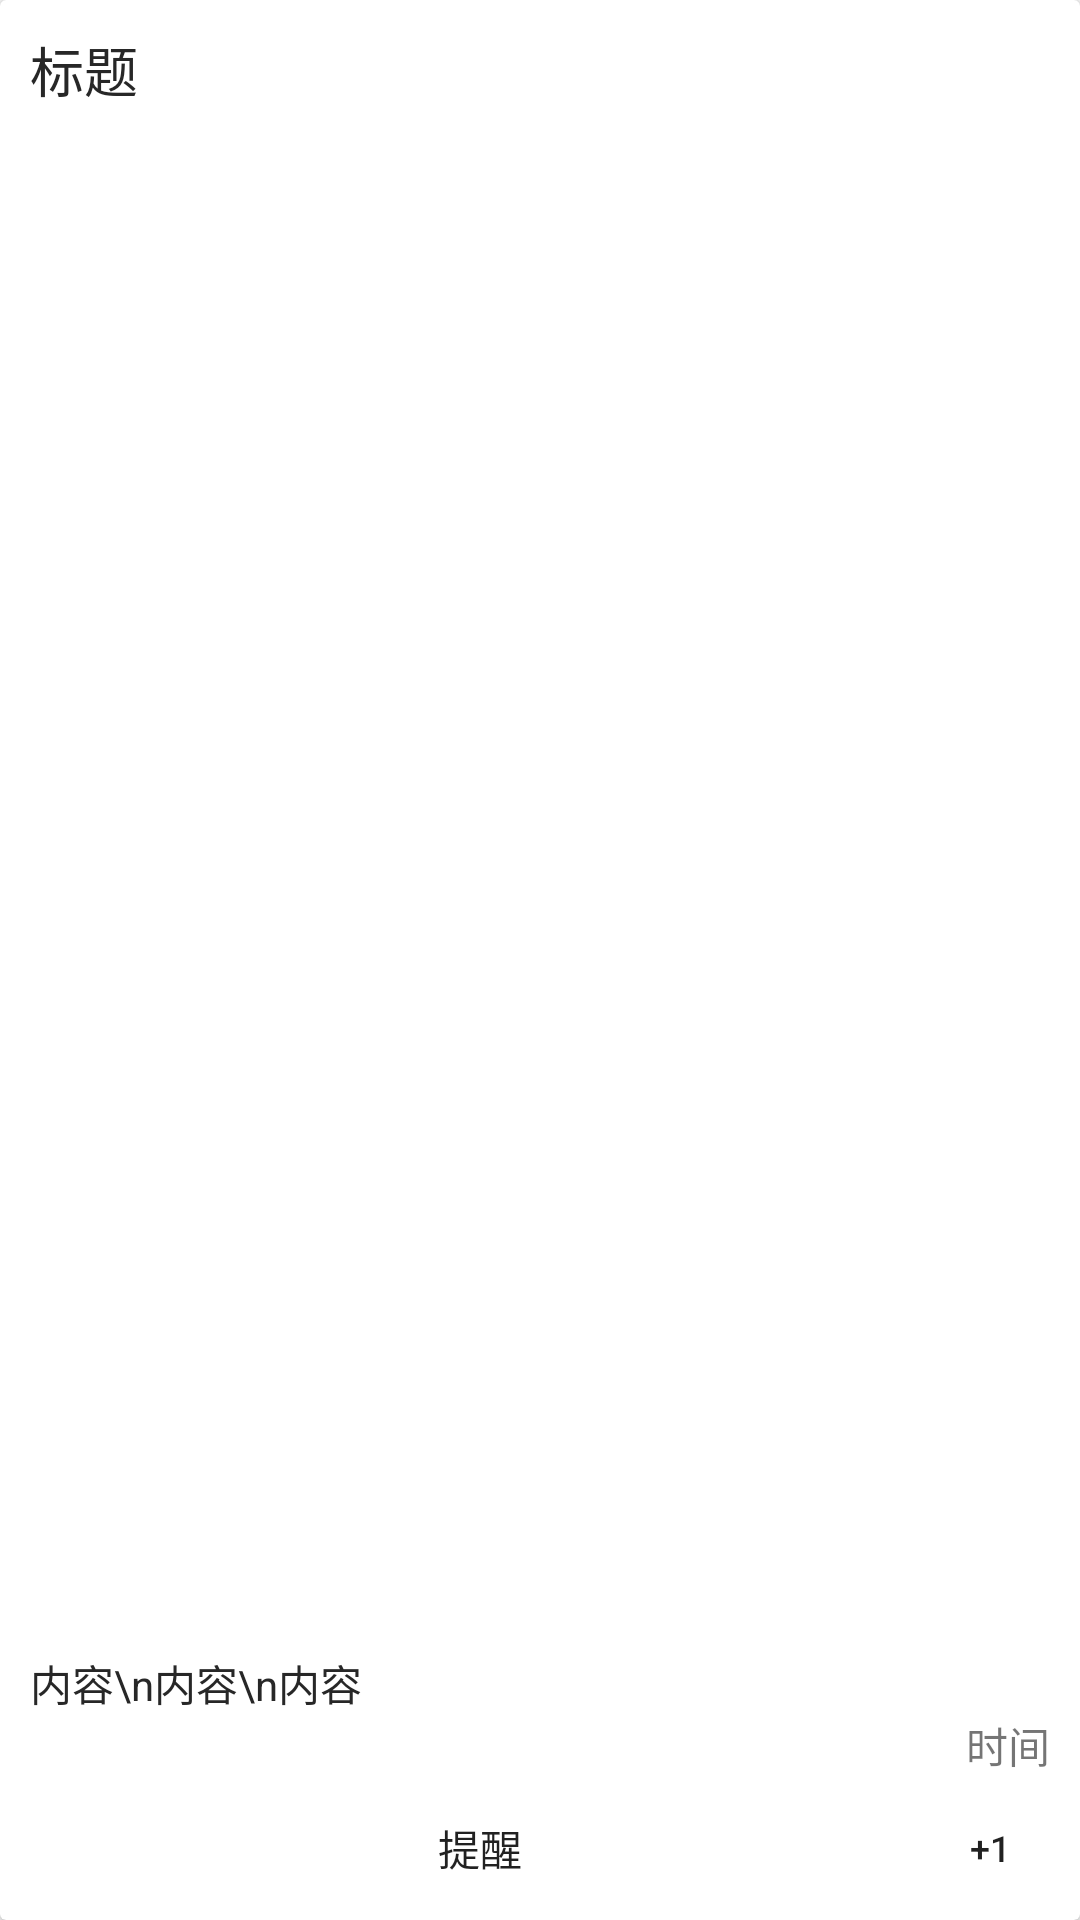

Layout XML and referenced resources for this Android screen:
<!-- AndroidManifest.xml: application theme GreenTheme -->
<!-- res/layout/live_list_item.xml -->
<?xml version="1.0" encoding="utf-8"?>
<android.support.v7.widget.CardView xmlns:android="http://schemas.android.com/apk/res/android"
    xmlns:app="http://schemas.android.com/apk/res-auto"
    android:layout_width="match_parent"
    android:layout_height="wrap_content"
    android:layout_margin="@dimen/CardMargin"
    android:clickable="true"
    android:foreground="?android:attr/selectableItemBackground"
    android:transitionName="TRANSITION_ACTIVITY_EDIT"
    app:contentPaddingLeft="@dimen/Cardpadding"
    app:contentPaddingRight="@dimen/Cardpadding"
    app:contentPaddingTop="@dimen/Cardpadding">


    <LinearLayout
        android:layout_width="match_parent"
        android:layout_height="match_parent"
        android:orientation="vertical">

        <TextView
            android:id="@+id/live_item_title"
            android:layout_width="match_parent"
            android:layout_height="wrap_content"
            android:layout_weight="1"
            android:paddingBottom="@dimen/CardMargin"
            android:text="标题"
            android:textColor="@color/colorBlack"
            android:textSize="@dimen/h1Size" />

        <TextView
            android:id="@+id/live_item_content"
            android:layout_width="match_parent"
            android:layout_height="wrap_content"
            android:text="内容\n内容\n内容"
            android:textColor="@color/colorBlack" />

        <TextView
            android:id="@+id/live_item_time"
            android:layout_width="match_parent"
            android:layout_height="wrap_content"
            android:gravity="right"
            android:text="时间" />

        <LinearLayout
            android:layout_width="match_parent"
            android:layout_height="wrap_content"
            android:orientation="horizontal">

            <Button
                android:id="@+id/live_item_remind"
                style="?attr/borderlessButtonStyle"
                android:layout_width="match_parent"
                android:layout_height="wrap_content"
                android:layout_weight="1"
                android:text="提醒" />

            <Button
                android:id="@+id/live_item_top"
                style="?attr/borderlessButtonStyle"
                android:layout_width="40dp"
                android:layout_height="wrap_content"
                android:layout_gravity="center"
                android:text="+1"
                android:textSize="@dimen/h4Size" />

            
            
            
            
            
            
            
            
        </LinearLayout>

    </LinearLayout>
</android.support.v7.widget.CardView>
<!-- resources referenced by this layout -->
<resources>
  <color name="colorBlack">#272727</color>
  <dimen name="CardMargin">6dp</dimen>
  <dimen name="Cardpadding">10dp</dimen>
  <dimen name="h1Size">18sp</dimen>
  <dimen name="h4Size">12sp</dimen>
  <style name="GreenTheme" parent="Theme.AppCompat.Light.DarkActionBar">
          <item name="colorPrimary">#008c4d</item>
          <item name="colorPrimaryDark">#00733e</item>
          <item name="colorAccent">#00c66d</item>
      </style>
</resources>
